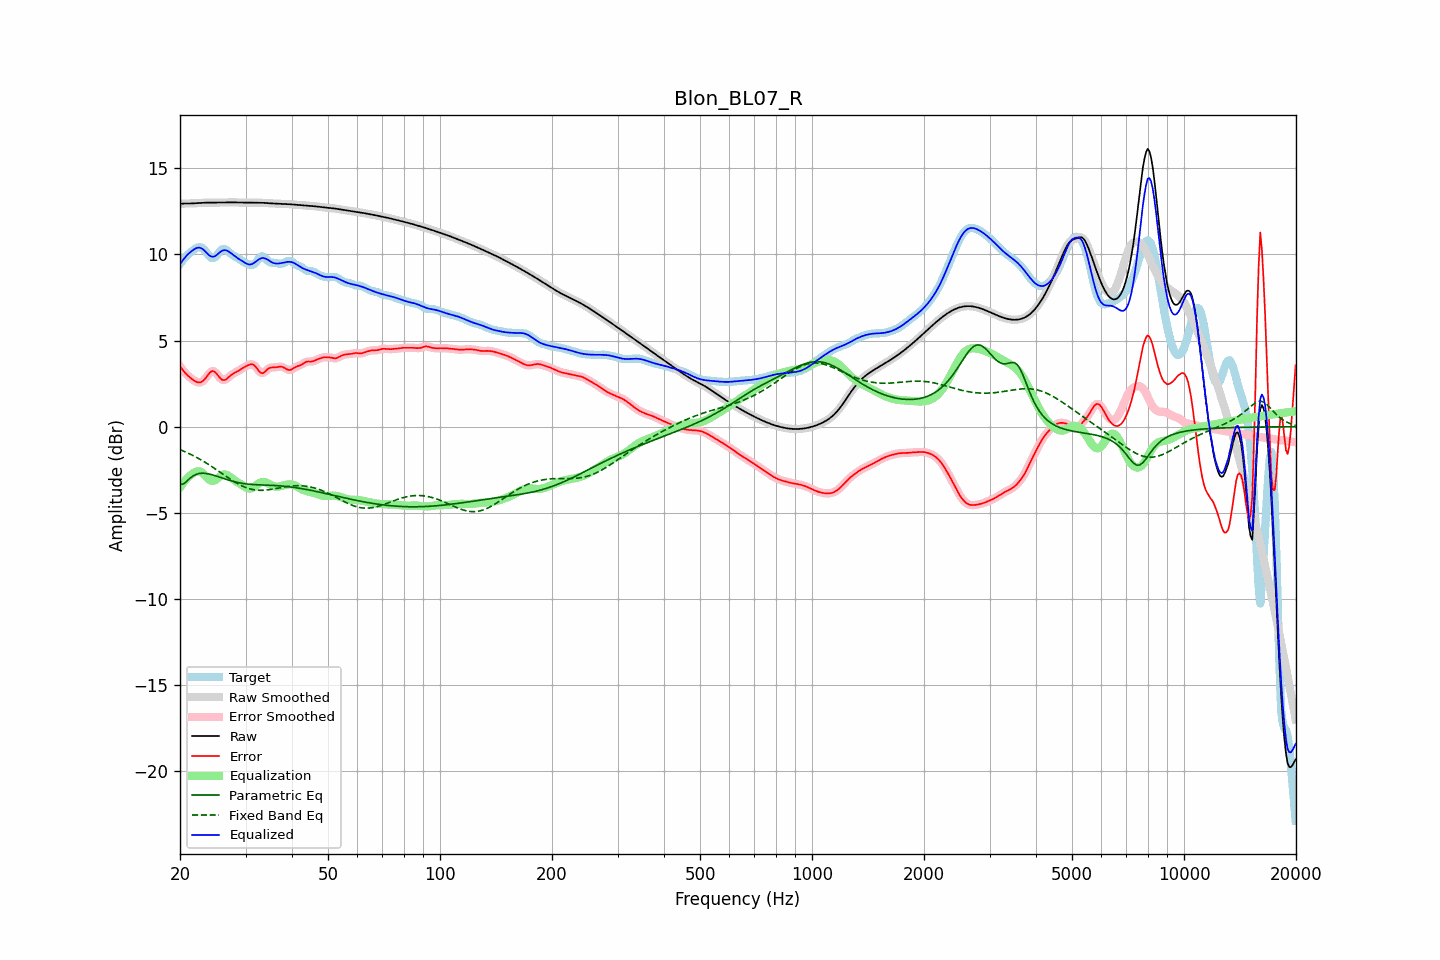

The file beside this chart, header and first rows:
frequency, raw, error, smoothed, error_smoothed, equalization, parametric_eq, fixed_band_eq, equalized_raw, equalized_smoothed, target
20.00, 12.94, 3.51, 12.94, 3.51, -3.52, -3.34, -1.33, 9.42, 9.42, 9.44
20.20, 12.94, 3.38, 12.94, 3.38, -3.38, -3.34, -1.37, 9.56, 9.56, 9.56
20.40, 12.94, 3.26, 12.94, 3.26, -3.26, -3.33, -1.41, 9.69, 9.69, 9.69
20.61, 12.95, 3.14, 12.95, 3.15, -3.14, -3.26, -1.45, 9.81, 9.81, 9.80
20.81, 12.95, 3.05, 12.95, 3.05, -3.03, -3.18, -1.49, 9.91, 9.91, 9.90
21.02, 12.95, 2.96, 12.95, 2.96, -2.94, -3.10, -1.53, 10.01, 10.01, 9.99
21.23, 12.95, 2.87, 12.95, 2.87, -2.86, -3.01, -1.57, 10.09, 10.09, 10.08
21.44, 12.95, 2.80, 12.95, 2.80, -2.78, -2.93, -1.62, 10.17, 10.17, 10.16
21.66, 12.96, 2.73, 12.96, 2.73, -2.71, -2.86, -1.67, 10.24, 10.24, 10.23
21.87, 12.96, 2.66, 12.96, 2.66, -2.65, -2.81, -1.72, 10.31, 10.31, 10.30
22.09, 12.97, 2.61, 12.97, 2.61, -2.61, -2.76, -1.76, 10.36, 10.36, 10.36
22.31, 12.97, 2.58, 12.97, 2.58, -2.59, -2.74, -1.82, 10.39, 10.39, 10.39
22.54, 12.98, 2.57, 12.98, 2.56, -2.59, -2.71, -1.87, 10.39, 10.39, 10.41
22.76, 12.99, 2.58, 12.99, 2.58, -2.62, -2.70, -1.92, 10.37, 10.37, 10.41
22.99, 12.99, 2.63, 12.99, 2.63, -2.68, -2.70, -1.97, 10.31, 10.31, 10.36
23.22, 13.00, 2.72, 13.00, 2.72, -2.76, -2.70, -2.03, 10.24, 10.23, 10.28
23.45, 13.00, 2.82, 13.00, 2.83, -2.86, -2.71, -2.09, 10.14, 10.14, 10.18
23.69, 13.00, 2.95, 13.00, 2.95, -2.96, -2.73, -2.15, 10.04, 10.04, 10.05
23.92, 13.00, 3.07, 13.00, 3.08, -3.05, -2.74, -2.20, 9.96, 9.96, 9.93
24.16, 13.00, 3.18, 13.00, 3.17, -3.11, -2.77, -2.27, 9.89, 9.89, 9.83
24.40, 13.00, 3.23, 13.00, 3.22, -3.14, -2.79, -2.33, 9.86, 9.86, 9.78
24.65, 13.00, 3.21, 13.00, 3.21, -3.13, -2.82, -2.39, 9.87, 9.87, 9.79
24.89, 13.00, 3.16, 13.00, 3.15, -3.09, -2.84, -2.45, 9.91, 9.91, 9.85
25.14, 13.01, 3.05, 13.01, 3.05, -3.03, -2.88, -2.52, 9.98, 9.98, 9.96
25.39, 13.01, 2.93, 13.01, 2.93, -2.95, -2.91, -2.58, 10.06, 10.06, 10.08
25.65, 13.01, 2.82, 13.01, 2.82, -2.87, -2.94, -2.64, 10.14, 10.14, 10.19
25.91, 13.01, 2.73, 13.01, 2.74, -2.81, -2.97, -2.71, 10.20, 10.20, 10.28
26.16, 13.01, 2.70, 13.01, 2.70, -2.77, -3.00, -2.77, 10.24, 10.24, 10.31
26.43, 13.01, 2.72, 13.01, 2.72, -2.77, -3.03, -2.84, 10.24, 10.25, 10.30
26.69, 13.01, 2.77, 13.01, 2.77, -2.79, -3.06, -2.90, 10.22, 10.22, 10.25
26.96, 13.02, 2.85, 13.02, 2.85, -2.84, -3.09, -2.96, 10.18, 10.18, 10.16
27.23, 13.02, 2.94, 13.02, 2.93, -2.90, -3.12, -3.03, 10.12, 10.12, 10.08
27.50, 13.02, 3.02, 13.02, 3.01, -2.97, -3.15, -3.09, 10.05, 10.05, 10.00
27.77, 13.02, 3.08, 13.02, 3.07, -3.04, -3.17, -3.15, 9.97, 9.97, 9.94
28.05, 13.01, 3.13, 13.01, 3.12, -3.11, -3.20, -3.20, 9.90, 9.90, 9.89
28.33, 13.01, 3.17, 13.01, 3.17, -3.18, -3.22, -3.26, 9.83, 9.83, 9.84
28.62, 13.01, 3.22, 13.01, 3.22, -3.24, -3.24, -3.31, 9.77, 9.77, 9.79
28.90, 13.00, 3.28, 13.00, 3.28, -3.29, -3.26, -3.36, 9.71, 9.71, 9.73
29.19, 13.00, 3.34, 13.00, 3.34, -3.35, -3.28, -3.41, 9.65, 9.65, 9.66
29.48, 13.00, 3.40, 13.00, 3.40, -3.41, -3.29, -3.45, 9.59, 9.59, 9.60
29.78, 13.00, 3.46, 13.00, 3.46, -3.47, -3.31, -3.50, 9.53, 9.53, 9.54
30.08, 13.00, 3.51, 13.00, 3.51, -3.52, -3.32, -3.53, 9.48, 9.48, 9.49
30.38, 13.00, 3.55, 13.00, 3.55, -3.56, -3.33, -3.57, 9.44, 9.44, 9.45
30.68, 13.00, 3.59, 13.00, 3.59, -3.59, -3.34, -3.59, 9.41, 9.41, 9.41
30.99, 13.00, 3.61, 13.00, 3.62, -3.59, -3.35, -3.62, 9.41, 9.41, 9.39
31.30, 13.00, 3.63, 13.00, 3.61, -3.56, -3.35, -3.64, 9.44, 9.44, 9.37
31.61, 13.00, 3.58, 13.00, 3.57, -3.50, -3.36, -3.66, 9.50, 9.50, 9.42
31.93, 13.00, 3.49, 13.00, 3.48, -3.43, -3.36, -3.67, 9.57, 9.57, 9.51
32.24, 13.00, 3.37, 13.00, 3.37, -3.36, -3.37, -3.68, 9.64, 9.64, 9.63
32.57, 13.00, 3.24, 13.00, 3.25, -3.29, -3.37, -3.69, 9.71, 9.71, 9.76
32.89, 13.00, 3.15, 13.00, 3.15, -3.24, -3.38, -3.69, 9.76, 9.76, 9.85
33.22, 12.99, 3.10, 12.99, 3.11, -3.21, -3.38, -3.69, 9.78, 9.78, 9.89
33.55, 12.99, 3.13, 12.99, 3.13, -3.20, -3.38, -3.69, 9.79, 9.78, 9.86
33.89, 12.98, 3.20, 12.98, 3.20, -3.22, -3.39, -3.68, 9.76, 9.76, 9.78
34.23, 12.97, 3.29, 12.97, 3.29, -3.26, -3.39, -3.67, 9.72, 9.72, 9.68
34.57, 12.97, 3.38, 12.97, 3.37, -3.31, -3.39, -3.66, 9.66, 9.66, 9.59
34.92, 12.96, 3.42, 12.96, 3.41, -3.36, -3.40, -3.65, 9.60, 9.60, 9.54
35.27, 12.96, 3.44, 12.96, 3.44, -3.41, -3.40, -3.63, 9.55, 9.55, 9.52
35.62, 12.95, 3.44, 12.95, 3.44, -3.45, -3.41, -3.62, 9.51, 9.51, 9.52
35.97, 12.95, 3.44, 12.95, 3.44, -3.47, -3.41, -3.60, 9.48, 9.48, 9.51
... 635 more rows
